Run: headless pygame with SDL's dummy video driver; simulated clock (each Clock.tick advances the game by its frame time, no real sleeping); random seed 0; keys injected as events and as key.get_pressed() state; no mouse input; restart key C tapped at the start of phases 3 and 4.
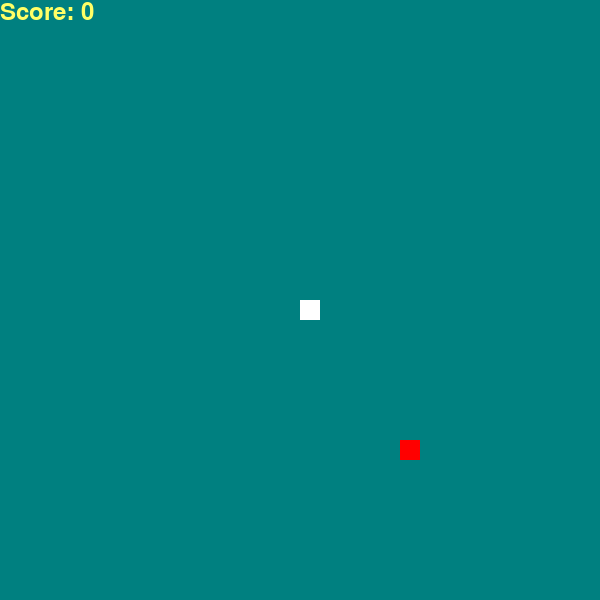
Frame 1 of 4 · flips 1–60 · no input
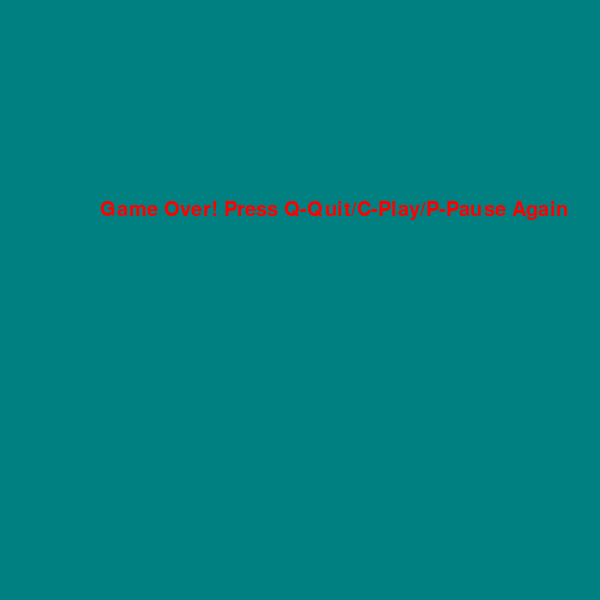
Frame 2 of 4 · flips 61–180 · tapped SPACE, RETURN · held RIGHT (→), D
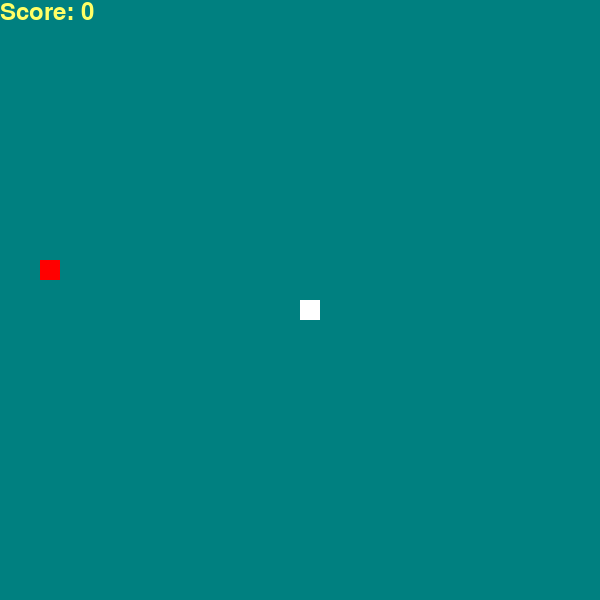
Frame 3 of 4 · flips 181–300 · tapped C · held DOWN (↓), S
Frame 4 of 4 · flips 301–420 · tapped C · held LEFT (←), A, UP (↑), W · screen same as frame 2, image omitted

The pygame program that drew these frames:

#!/usr/bin/python3
# Imports the three python packages.
import pygame
import time
import random

# Calls the init() function.
pygame.init()

# Set the width and height of the game frame.
dis_width = 600
dis_height = 600

# Display the interface with the setted size of width and height.
dis = pygame.display.set_mode((dis_width, dis_height))

# Sets the caption name of the game screen.
pygame.display.set_caption('Snake Game by Daniel')

# Define the colors which is used for the interface.
teal = (0, 128, 128)
red = (255, 0, 0)
yellow = (255, 255, 102)
white = (255,255,255)

# Call the pygame Clock function.
clock = pygame.time.Clock()

# Set snake block to 20 and snake speed to 10.
snake_block = 20
snake_speed = 10

# Define the font and score style.
font_style = pygame.font.SysFont("bahnschrift", 30)
score_font = pygame.font.SysFont("comicsansms", 35)

# Implements the pause functionality of the game.
def pause():
    paused = True

    # While the pause do quit() or paused() or continue() to play game.
    while paused:
        for event in pygame.event.get():
            if event.type == pygame.QUIT:
                pygame.quit()
                quit()
            if event.type == pygame.KEYDOWN:
                if event.key == pygame.K_c:
                    paused = False
                elif event.key == pygame.K_q:
                    pygame.quit()
                    quit()           

# Implemens the score of the game
def our_score(score):
    value = score_font.render("Score: " + str(score), True, yellow)
    dis.blit(value, [0, 0])

# Draws the snake that eats food.
def our_snake(snake_block, snake_list):
    for x in snake_list:
        pygame.draw.rect(dis, white, [x[0], x[1], snake_block, snake_block])

# Implements the message function with msg and color parameter.
def message(msg, color):
    msgs = font_style.render(msg, True, color)
    dis.blit(msgs, [dis_width/6, dis_height/3])

# Implements the game loop function in order to stay connected
# the game interface.
def gameLoop():
    game_over = False
    game_close = False

    # Sets the (x, y) cordination of the frame and the snake.
    x1 = dis_width / 2
    y1 = dis_height / 2
    x1_change = 0
    y1_change = 0

    snake_List = []
    Length_of_snake = 1

    # Draws the foods of the snake to eat it with (x, y) coordinate.
    foodx = round(random.randrange(0, dis_width - snake_block) / 20.0) * 20.0
    foody = round(random.randrange(0, dis_height - snake_block) / 20.0) * 20.0
    
    # If game close is true, send message for action.
    while not game_over:
        while game_close == True:
            dis.fill(teal)
            
            # Messages for action to continue or quit.
            message("Game Over! Press Q-Quit/C-Play/P-Pause Again", red)
            
            pygame.display.update()

            # Used to continue or quit the game.
            for event in pygame.event.get():
                if event.type == pygame.KEYDOWN:
                    if event.key == pygame.K_q:
                        game_over = True
                        game_close = False
                    if event.key == pygame.K_c:
                        gameLoop()

        # Used to move the snake with keyboard shortcut.
        for event in pygame.event.get():
            if event.type == pygame.QUIT:
                game_over = True
            if event.type == pygame.KEYDOWN:
                if event.key == pygame.K_LEFT:
                    x1_change = -snake_block
                    y1_change = 0
                elif event.key == pygame.K_RIGHT:
                    x1_change = snake_block
                    y1_change = 0
                elif event.key == pygame.K_UP:
                    x1_change = 0
                    y1_change = -snake_block
                elif event.key == pygame.K_DOWN:
                    x1_change = 0
                    y1_change = snake_block
                elif event.key == pygame.K_p:
                    pause()
                        
        # Used to notify when the game is crashed with the frame.
        if x1 >= dis_width or x1 < 0 or y1 >= dis_height or y1 < 0:
            game_close = True

        x1 += x1_change # Sets the x coordination.
        y1 += y1_change # Sets the y coordination.
        dis.fill(teal)  # Fills the color with teal color.

        # Draws the snake with the append mode when it eats his food to grow.
        pygame.draw.rect(dis, red, [foodx, foody, snake_block, snake_block])
        snake_Head = []
        snake_Head.append(x1)
        snake_Head.append(y1)
        snake_List.append(snake_Head)
        
        # Delete the snake list of 0 if it greater than the snake length
        if len(snake_List) > Length_of_snake:
            del snake_List[0]
        
        # Game over when the snake eats itself
        for x in snake_List[:-1]:
            if x == snake_Head:
                game_close = True
        
        # Call to draw snake
        our_snake(snake_block, snake_List)

        # Calls to count the score of the game.
        our_score(Length_of_snake - 1)

        # Updates the frame for new action.
        pygame.display.update()
        
        # Test to know whether snake reach at food or not.
        # And then take it as food.
        if x1 == foodx and y1 == foody:
            foodx = round(random.randrange(0, dis_width - snake_block) / 20.0) * 20.0
            foody = round(random.randrange(0, dis_height - snake_block) / 20.0) * 20.0
            # Increase the snake by one food block.
            Length_of_snake += 1

        # Set the clock with the snake speed.
        clock.tick(snake_speed)

    # Call to exit from the frame.
    pygame.quit()
    quit()

# Calls the function to not exit but continue to play until
# exit from the game.
gameLoop()
